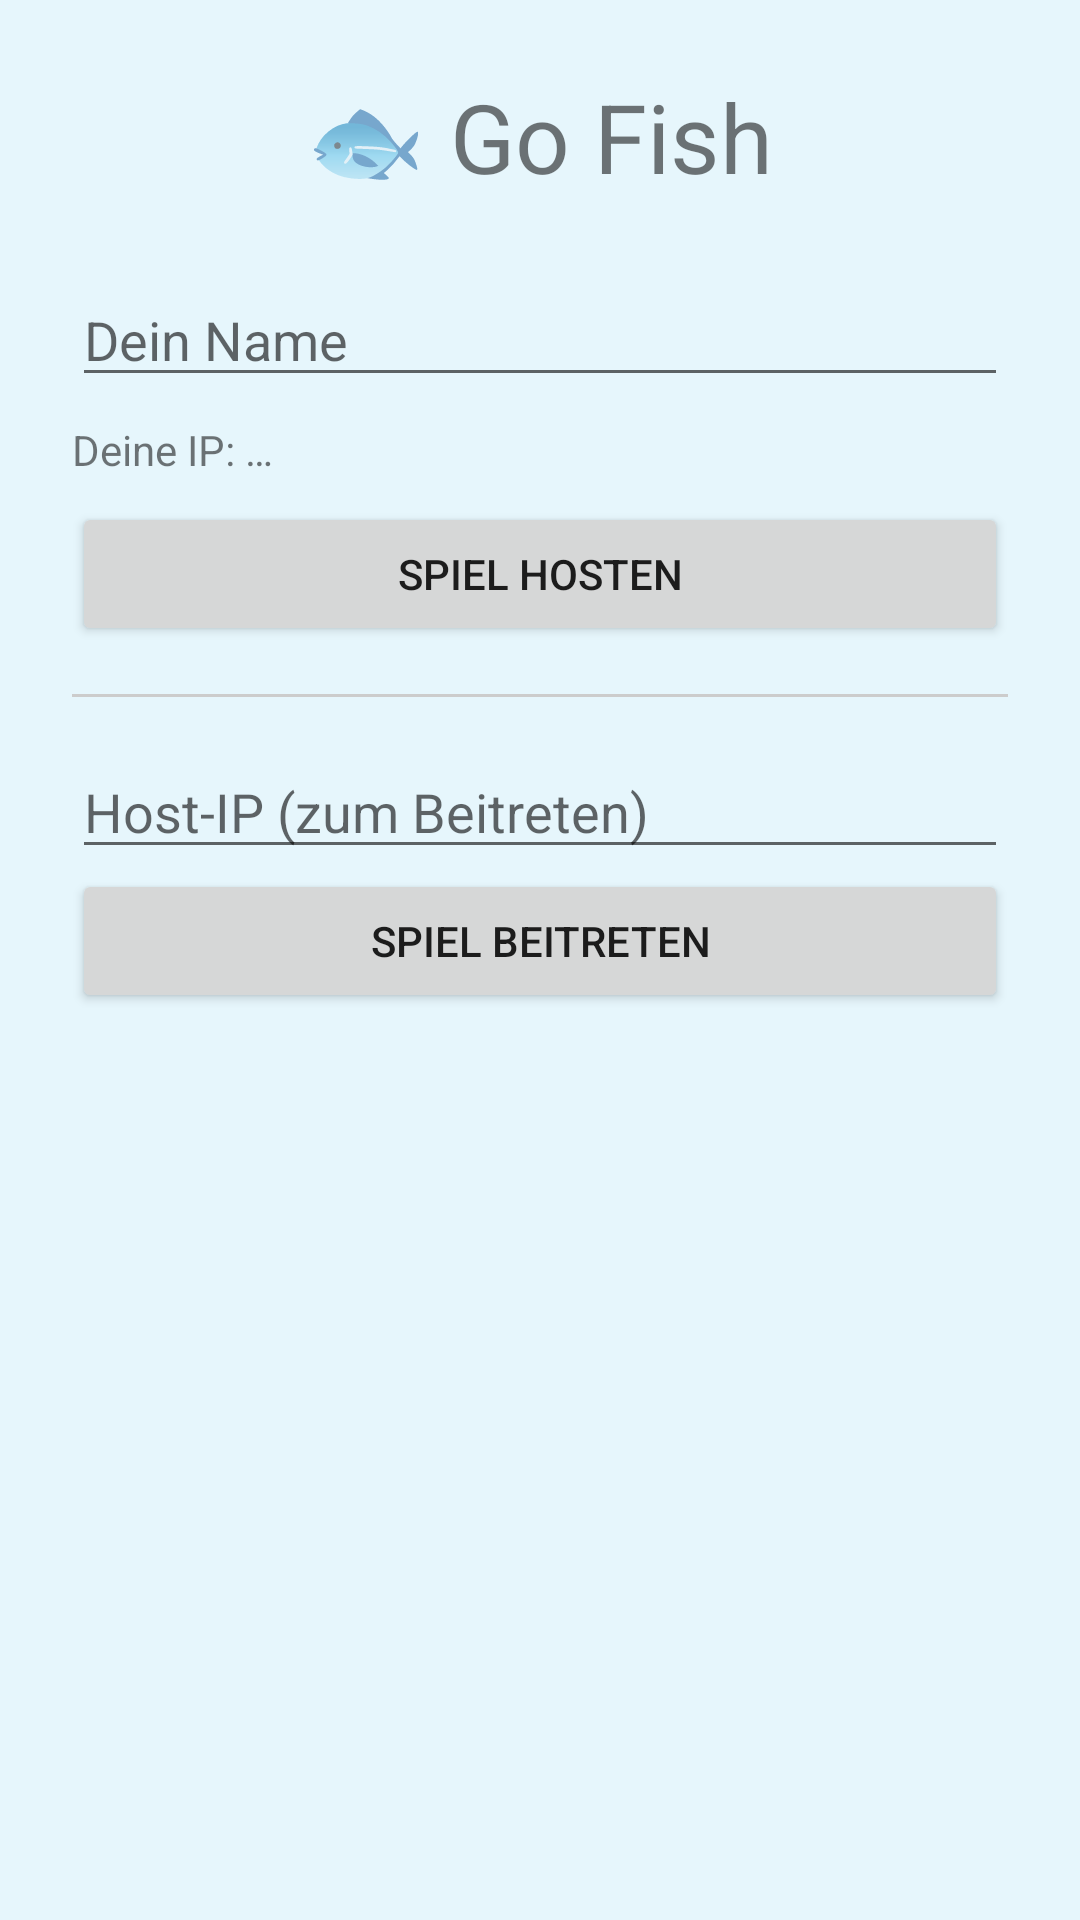

Reconstruct the res/layout file that produces this screen, plus the resources it refers to.
<!-- AndroidManifest.xml: activity theme Theme.GoFish -->
<!-- res/layout/activity_main.xml -->
<?xml version="1.0" encoding="utf-8"?>
<LinearLayout xmlns:android="http://schemas.android.com/apk/res/android"
    android:layout_width="match_parent"
    android:layout_height="match_parent"
    android:orientation="vertical"
    android:padding="24dp"
    android:gravity="center_horizontal">

    <TextView
        android:layout_width="wrap_content"
        android:layout_height="wrap_content"
        android:text="🐟 Go Fish"
        android:textSize="32sp"
        android:paddingBottom="24dp"/>

    <EditText
        android:id="@+id/etName"
        android:layout_width="match_parent"
        android:layout_height="wrap_content"
        android:hint="Dein Name"
        android:inputType="textPersonName"/>

    <TextView
        android:id="@+id/tvServerIp"
        android:layout_width="match_parent"
        android:layout_height="wrap_content"
        android:text="Deine IP: …"
        android:paddingVertical="8dp"/>

    <Button
        android:id="@+id/btnHost"
        android:layout_width="match_parent"
        android:layout_height="wrap_content"
        android:text="Spiel hosten"/>

    <View
        android:layout_width="match_parent"
        android:layout_height="1dp"
        android:background="#CCCCCC"
        android:layout_marginVertical="16dp"/>

    <EditText
        android:id="@+id/etIp"
        android:layout_width="match_parent"
        android:layout_height="wrap_content"
        android:hint="Host-IP (zum Beitreten)"
        android:inputType="textUri"/>

    <Button
        android:id="@+id/btnJoin"
        android:layout_width="match_parent"
        android:layout_height="wrap_content"
        android:text="Spiel beitreten"/>

    <TextView
        android:id="@+id/tvStatus"
        android:layout_width="match_parent"
        android:layout_height="wrap_content"
        android:gravity="center"
        android:paddingTop="16dp"/>

</LinearLayout>
<!-- resources referenced by this layout -->
<resources>
  <style name="Theme.GoFish" parent="android:Theme.Material.Light.NoActionBar">
          <item name="android:windowBackground">@color/ocean_top</item>
          <item name="android:statusBarColor">@color/ocean_top</item>
          <item name="android:navigationBarColor">@color/ocean_top</item>
          <item name="android:windowLightStatusBar">true</item>
          <item name="android:windowLightNavigationBar">true</item>
      </style>
  <color name="ocean_top">#FFE6F6FC</color>
</resources>
